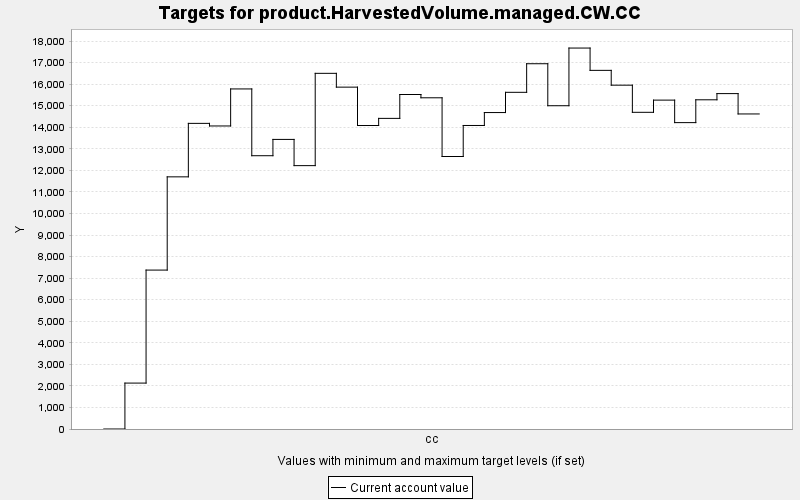

The file beside this chart, header and first rows:
TARGET, PERIOD, YEAR, PERIODWIDTH, MINIMUM, MAXIMUM, MINWEIGHT, MAXWEIGHT, CURRENT, SUMMARY
product.HarvestedVolume.managed.CW.CC, 0, 0, 10.0, 0.0, 10000, 1.0, 1.0, 0.0, 0.0
product.HarvestedVolume.managed.CW.CC, 1, 10, 10.0, 0.0, 10000, 1.0, 1.0, 2130, 0.0
product.HarvestedVolume.managed.CW.CC, 2, 20, 10.0, 0.0, 10000, 1.0, 1.0, 7373, 0.0
product.HarvestedVolume.managed.CW.CC, 3, 30, 10.0, 0.0, 10000, 1.0, 1.0, 11699, 0.0
product.HarvestedVolume.managed.CW.CC, 4, 40, 10.0, 0.0, 10000, 1.0, 1.0, 14180, 0.0
product.HarvestedVolume.managed.CW.CC, 5, 50, 10.0, 0.0, 10000, 1.0, 1.0, 14059, 0.0
product.HarvestedVolume.managed.CW.CC, 6, 60, 10.0, 0.0, 10000, 1.0, 1.0, 15777, 0.0
product.HarvestedVolume.managed.CW.CC, 7, 70, 10.0, 0.0, 10000, 1.0, 1.0, 12679, 0.0
product.HarvestedVolume.managed.CW.CC, 8, 80, 10.0, 0.0, 10000, 1.0, 1.0, 13436, 0.0
product.HarvestedVolume.managed.CW.CC, 9, 90, 10.0, 0.0, 10000, 1.0, 1.0, 12219, 0.0
product.HarvestedVolume.managed.CW.CC, 10, 100, 10.0, 0.0, 10000, 1.0, 1.0, 16501, 0.0
product.HarvestedVolume.managed.CW.CC, 11, 110, 10.0, 0.0, 10000, 1.0, 1.0, 15861, 0.0
product.HarvestedVolume.managed.CW.CC, 12, 120, 10.0, 0.0, 10000, 1.0, 1.0, 14081, 0.0
product.HarvestedVolume.managed.CW.CC, 13, 130, 10.0, 0.0, 10000, 1.0, 1.0, 14411, 0.0
product.HarvestedVolume.managed.CW.CC, 14, 140, 10.0, 0.0, 10000, 1.0, 1.0, 15519, 0.0
product.HarvestedVolume.managed.CW.CC, 15, 150, 10.0, 0.0, 10000, 1.0, 1.0, 15367, 0.0
product.HarvestedVolume.managed.CW.CC, 16, 160, 10.0, 0.0, 10000, 1.0, 1.0, 12643, 0.0
product.HarvestedVolume.managed.CW.CC, 17, 170, 10.0, 0.0, 10000, 1.0, 1.0, 14082, 0.0
product.HarvestedVolume.managed.CW.CC, 18, 180, 10.0, 0.0, 10000, 1.0, 1.0, 14682, 0.0
product.HarvestedVolume.managed.CW.CC, 19, 190, 10.0, 0.0, 10000, 1.0, 1.0, 15621, 0.0
product.HarvestedVolume.managed.CW.CC, 20, 200, 10.0, 0.0, 10000, 1.0, 1.0, 16947, 0.0
product.HarvestedVolume.managed.CW.CC, 21, 210, 10.0, 0.0, 10000, 1.0, 1.0, 14998, 0.0
product.HarvestedVolume.managed.CW.CC, 22, 220, 10.0, 0.0, 10000, 1.0, 1.0, 17674, 0.0
product.HarvestedVolume.managed.CW.CC, 23, 230, 10.0, 0.0, 10000, 1.0, 1.0, 16639, 0.0
product.HarvestedVolume.managed.CW.CC, 24, 240, 10.0, 0.0, 10000, 1.0, 1.0, 15952, 0.0
product.HarvestedVolume.managed.CW.CC, 25, 250, 10.0, 0.0, 10000, 1.0, 1.0, 14693, 0.0
product.HarvestedVolume.managed.CW.CC, 26, 260, 10.0, 0.0, 10000, 1.0, 1.0, 15259, 0.0
product.HarvestedVolume.managed.CW.CC, 27, 270, 10.0, 0.0, 10000, 1.0, 1.0, 14215, 0.0
product.HarvestedVolume.managed.CW.CC, 28, 280, 10.0, 0.0, 10000, 1.0, 1.0, 15274, 0.0
product.HarvestedVolume.managed.CW.CC, 29, 290, 10.0, 0.0, 10000, 1.0, 1.0, 15561, 0.0
product.HarvestedVolume.managed.CW.CC, 30, 300, 10.0, 0.0, 10000, 1.0, 1.0, 14617, 0.0
